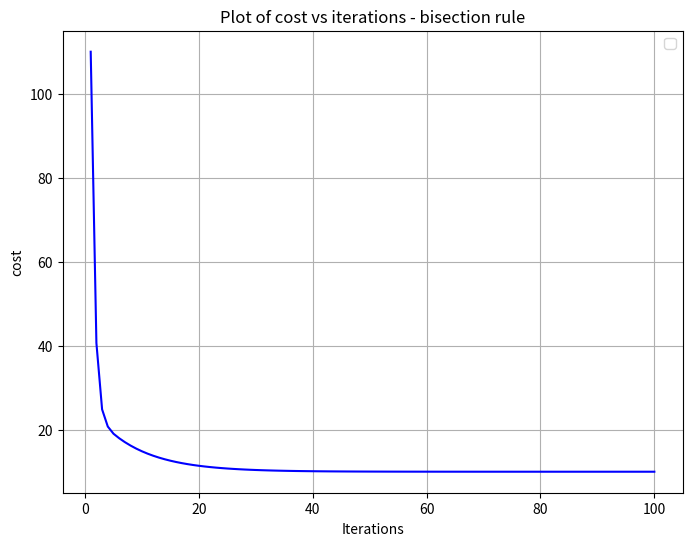
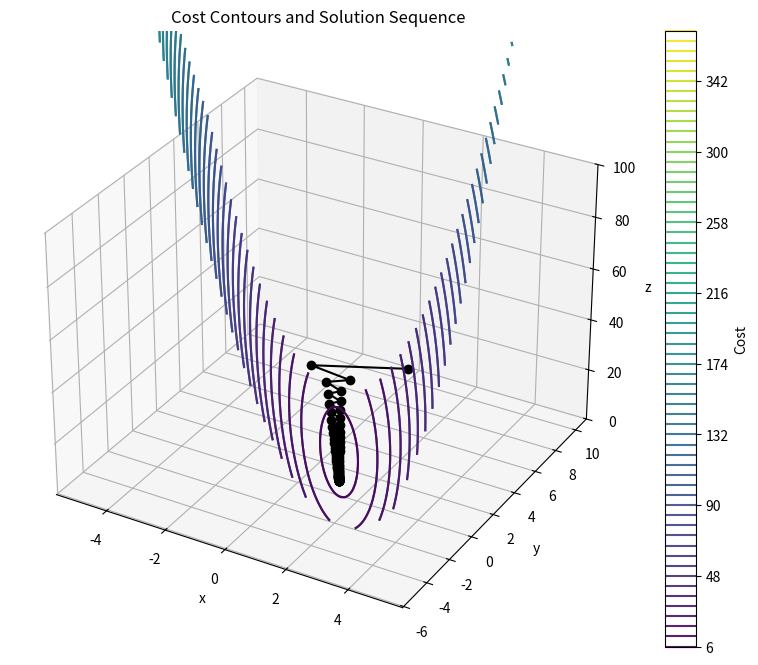

Reproduce these figures in Python, in order.
import numpy as np
import math
import matplotlib.pyplot as plt
from mpl_toolkits.mplot3d import Axes3D
import csv

def f(x, y, z):
    return 5*x**2 + y**2 + 2*z**2 + 4*x*y - 14*x - 6*y + 20

def gradient_f(x, y, z):
    df_dx = 10*x + 4*y - 14
    df_dy = 2*y + 4*x - 6
    df_dz = 4*z
    return np.array([df_dx, df_dy, df_dz])

def alpha_bisection (x,y,z,d,a1,a2):
    arr = np.array([x,y,z])
    d = np.array(d)
    alpha_min = a1
    alpha_max = a2
    alpha_mid = (alpha_min + alpha_max)/2
    
    imp = arr+alpha_mid*d
    h = np.dot(np.transpose(gradient_f(imp[0], imp[1], imp[2])),d)
    if (abs(h) < 10**(-6)) or (alpha_min == alpha_max):
        return np.array([alpha_mid])
    elif h> 0:
        return alpha_bisection(x,y,z,d,alpha_min, alpha_mid)
    else:
        return alpha_bisection(x,y,z,d,alpha_mid, alpha_max)



def steepest_descent(i,initial_point,epsilon,data):
    x, y, z = initial_point
    gradient = gradient_f(x, y, z)
    mag = math.sqrt(gradient[0]**2+gradient[1]**2+gradient[2]**2)
    d = [-gradient[0],-gradient[1],-gradient[2]]
    alpha = alpha_bisection (x,y,z,d,a1,a2)[0]

    data.append([i,x,y,z,gradient[0],gradient[1],gradient[2],mag,alpha,f(x,y,z)])
    # print(i,x,y,z,gradient,mag,alpha,f(x,y,z))

    while True:
        i +=1
        gradient = gradient_f(x, y, z)
        mag = math.sqrt(gradient[0]**2+gradient[1]**2+gradient[2]**2)
        d = [-gradient[0],-gradient[1],-gradient[2]]
        alpha = alpha_bisection (x,y,z,d,a1,a2)[0]

        if np.linalg.norm(gradient) < epsilon:
                break

        x -= alpha * gradient[0]
        y -= alpha * gradient[1]
        z -= alpha * gradient[2]

        data.append([i,x,y,z,gradient[0],gradient[1],gradient[2],mag,alpha,f(x,y,z)])
        # print(i,x,y,z,gradient,mag,alpha,f(x,y,z))
    return x, y, z



data = [['i','x','y','z','direction x','direction y','direction z','||direction||','alpha','f(x,y,z)']]
i = 1
initial_point = [0, 10, 5]  # Initial guess
epsilon = 0.01  # Convergence threshold
a1 = 0
a2 = 1

min_point = steepest_descent(i,initial_point, epsilon,data)
print("Minimum point:", min_point)
print("f(x, y) evaluated at minimum point:", f(*min_point))

# Writing to the CSV file
with open('resultsA1.csv', 'w', newline='') as csvfile:
    csvwriter = csv.writer(csvfile)
    csvwriter.writerows(data)

# Lists to store i and cost
i_values = []
c_values = []
x_values = []
y_values = []
z_values = []


# Read the CSV file and extract data
with open('resultsA1.csv', 'r') as file:
    reader = csv.DictReader(file)
    for row in reader:
        i_values.append(float(row['i']))
        c_values.append(float(row['f(x,y,z)']))
        x_values.append(float(row['x']))
        y_values.append(float(row['y']))
        z_values.append(float(row['z']))


# Plot the values
plt.figure(figsize=(8, 6))
plt.plot(i_values, c_values, color='blue', linestyle='-')
plt.xlabel('Iterations')
plt.ylabel('cost')
plt.title('Plot of cost vs iterations - bisection rule')
plt.legend()
plt.grid(True)

fig = plt.figure(figsize=(10, 8))
ax = fig.add_subplot(111, projection='3d')
x = np.linspace(-5, 5, 100)
y = np.linspace(-5, 5, 100)
X, Y = np.meshgrid(x, y)
Z = f(X, Y, 0) 
ax.contour(X, Y, Z, levels=60, linestyles="solid", alpha=0.9, antialiased=True) 
ax.plot(x_values, y_values, z_values, marker='o', linestyle='-', color='black', label='Solution Sequence')
ax.set_xlabel('x')
ax.set_ylabel('y')
ax.set_zlabel('z')
ax.set_zlim(0, 100)
ax.set_title('Cost Contours and Solution Sequence')
cbar = plt.colorbar(ax.contour(X, Y, Z, levels=60, alpha=0.9), ax=ax)
cbar.set_label('Cost')
plt.show()
